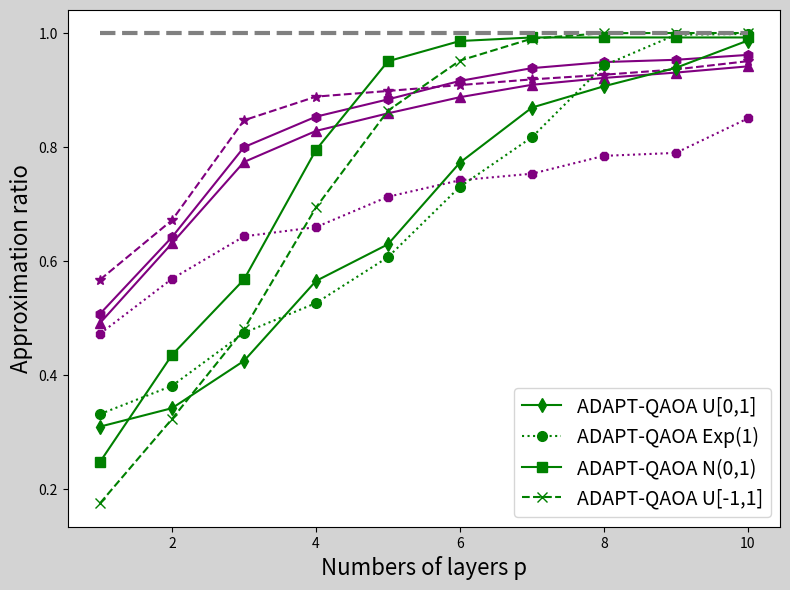

Recreate this plot in Python.
import matplotlib.pyplot as plt
import numpy as np

layer_f1 = np.linspace(1, 10, 10)

qaoa_u = [0.490960589, 0.630944168, 0.773625115, 0.828101512, 0.85901052, 0.887354128, 0.909105972, 0.921146402, 0.930528257, 0.941470161]
qaoa_e = [0.472112144, 0.568576995, 0.643016596, 0.659209353, 0.712570823, 0.741539409, 0.753018981, 0.784351935, 0.789560239, 0.85014111]
qaoa_n = [0.507115863, 0.641781487, 0.799686366, 0.853150108, 0.883513094, 0.915942239, 0.938350953, 0.948998854, 0.952983249, 0.961587728]
qaoa_u2 = [0.567017548, 0.67146036, 0.846826981, 0.888336462, 0.898274752, 0.908626983, 0.918596609, 0.926739045, 0.936151769, 0.950552179]

adapt_u = [0.309063419, 0.341465432, 0.424540391, 0.564786684, 0.629163118, 0.772578754, 0.869137505, 0.906532399, 0.93891835, 0.986818307]
adapt_e = [0.331054022, 0.380707029, 0.473600654, 0.525951541, 0.606557809, 0.730217174, 0.817106694, 0.943031161, 0.996936895, 0.998382458]
adapt_n = [0.247198807, 0.434953003, 0.567347225, 0.794796675, 0.950441794, 0.985968592, 0.992197152, 0.992197152, 0.992197152, 0.992197152]
adapt_u2 = [0.174620965, 0.322572804, 0.479907259, 0.693754341, 0.86370607, 0.951614625, 0.990202218, 0.99971987, 0.999999999, 1]

plt.figure(figsize=(8, 6), dpi=120, facecolor='lightgray')
plt.plot(layer_f1, qaoa_u, color='purple', linestyle='-', marker='^', markersize=7)
plt.plot(layer_f1, qaoa_e, color='purple', linestyle=':', marker='8', markersize=7)
plt.plot(layer_f1, qaoa_n, color='purple', linestyle='-',marker='h', markersize=7)
plt.plot(layer_f1, qaoa_u2, color='purple', linestyle='--', marker='*', markersize=7)

plt.plot(layer_f1, adapt_u, color='green', linestyle='-', marker='d', markersize=7, label='ADAPT-QAOA U[0,1]')
plt.plot(layer_f1, adapt_e, color='green', linestyle=':', marker='o', markersize=7, label='ADAPT-QAOA Exp(1)')
plt.plot(layer_f1, adapt_n, color='green', linestyle='-',marker='s', markersize=7, label='ADAPT-QAOA N(0,1)')
plt.plot(layer_f1, adapt_u2, color='green', linestyle='--', marker='x', markersize=7, label='ADAPT-QAOA U[-1,1]')
plt.plot(layer_f1,np.full_like(layer_f1,1),color='grey',linestyle='--',linewidth=3)

plt.xlabel('Numbers of layers p', fontsize=16)
plt.ylabel('Approximation ratio', fontsize=16)
plt.legend(fontsize=14)
plt.tight_layout()
plt.show()



